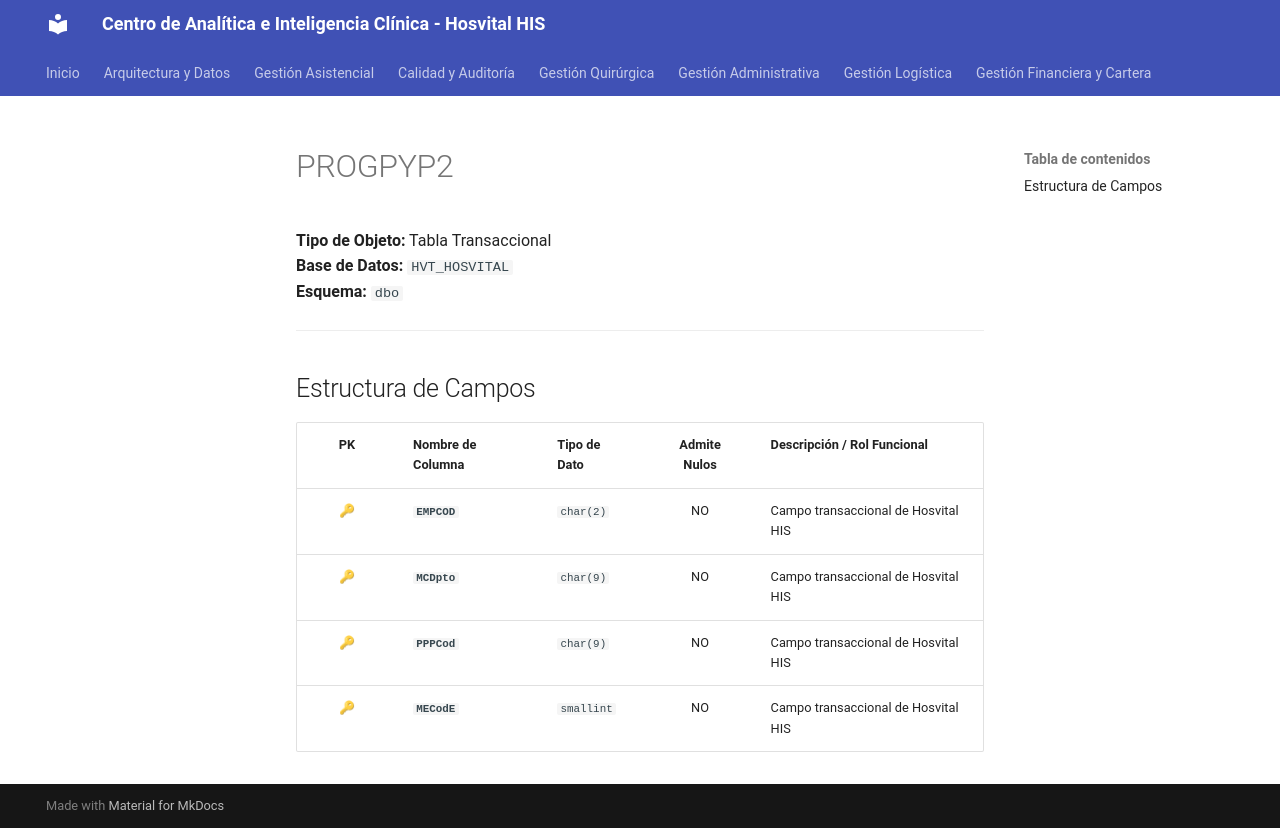

repository: SoporteSaludtech/superset-docs · page: diccionario-general/PROGPYP2/index.html · generator: mkdocs

# PROGPYP2

**Tipo de Objeto:** Tabla Transaccional  
**Base de Datos:** `HVT_HOSVITAL`  
**Esquema:** `dbo`

---

## Estructura de Campos

| PK | Nombre de Columna | Tipo de Dato | Admite Nulos | Descripción / Rol Funcional |
| :-: | :--- | :--- | :-: | :--- |
| 🔑 | **`EMPCOD`** | `char(2)` | NO | Campo transaccional de Hosvital HIS |
| 🔑 | **`MCDpto`** | `char(9)` | NO | Campo transaccional de Hosvital HIS |
| 🔑 | **`PPPCod`** | `char(9)` | NO | Campo transaccional de Hosvital HIS |
| 🔑 | **`MECodE`** | `smallint` | NO | Campo transaccional de Hosvital HIS |
